Image classification data set "Use" (avocardio/resnet_vs_convnext on GitHub). Class labels (101): African emerald cuckoo, African oyster catcher, Altamira yellowthroat, Andean siskin, ashy thrushbird, azure tit, bald ibis, band tailed guan, banded stilt, bar-tailed godwit, bird of paradise, black skimmer, black swan, black tail crake, black throated bushtit, blue coau, Bornean bristlehead, Bornean leafbird, Bornean pheasant, Brandt cormorant, bulwers pheasant, California gull, California quail, Cape glossy starling, cassowary, chara de collar, Chinese bamboo partridge, chipping sparrow, cinnamon attila, cinnamon flycatcher, cinnamon teal, common loon, crested auklet, crested coua, crested kingfisher, crested oropendola, crow, crowned pigeon, eared pitta, emu, Enggano myna, Eurasian golden oriole, flame bowerbird, frigate, gambels QUAIL, golden eagle, golden pheasant, golden pipit, gray kingbird, gray partridge, great jacamar, groove billed ani, gurneys PITTA, gyrfalcon, hammerkop, Hawaiian goose, helmet vanga, horned guan, horned sungem, inca tern, iwi, Java sparrow, kakapo, lark bunting, lazuli bunting, little auk, long-eared owl, Malabar hornbill, Mikado pheasant, northern cardinal, northern goshawk, northern shoveler, ocellated turkey, Okinawa rail, oriental bay owl, ostrich, palila, parakett akulet, pelican, purple martin, red headed duck, red winged blackbird, regent bowerbird, roadrunner, rough legged buzzard, Sumatran thrush, scarlet macaw, smiths longspur, spangled cotinga, steamer duck, striped swallow, superb starling, takahe, Tasmanian hen, teal duck, tropical kingbird, umbrella BIRD, Victoria crowned pigeon, white necked raven, white throated bee eater, yellow bellied flowerpecker.

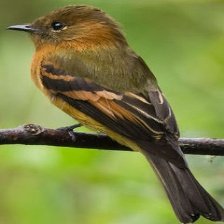
Label: cinnamon attila

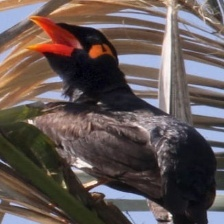
Label: Enggano myna

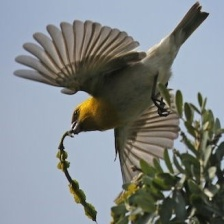
Label: palila

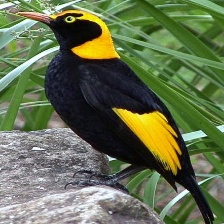
Label: regent bowerbird

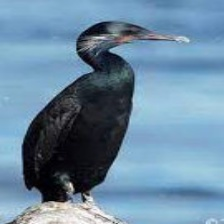
Label: Brandt cormorant

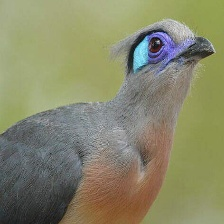
Label: crested coua
